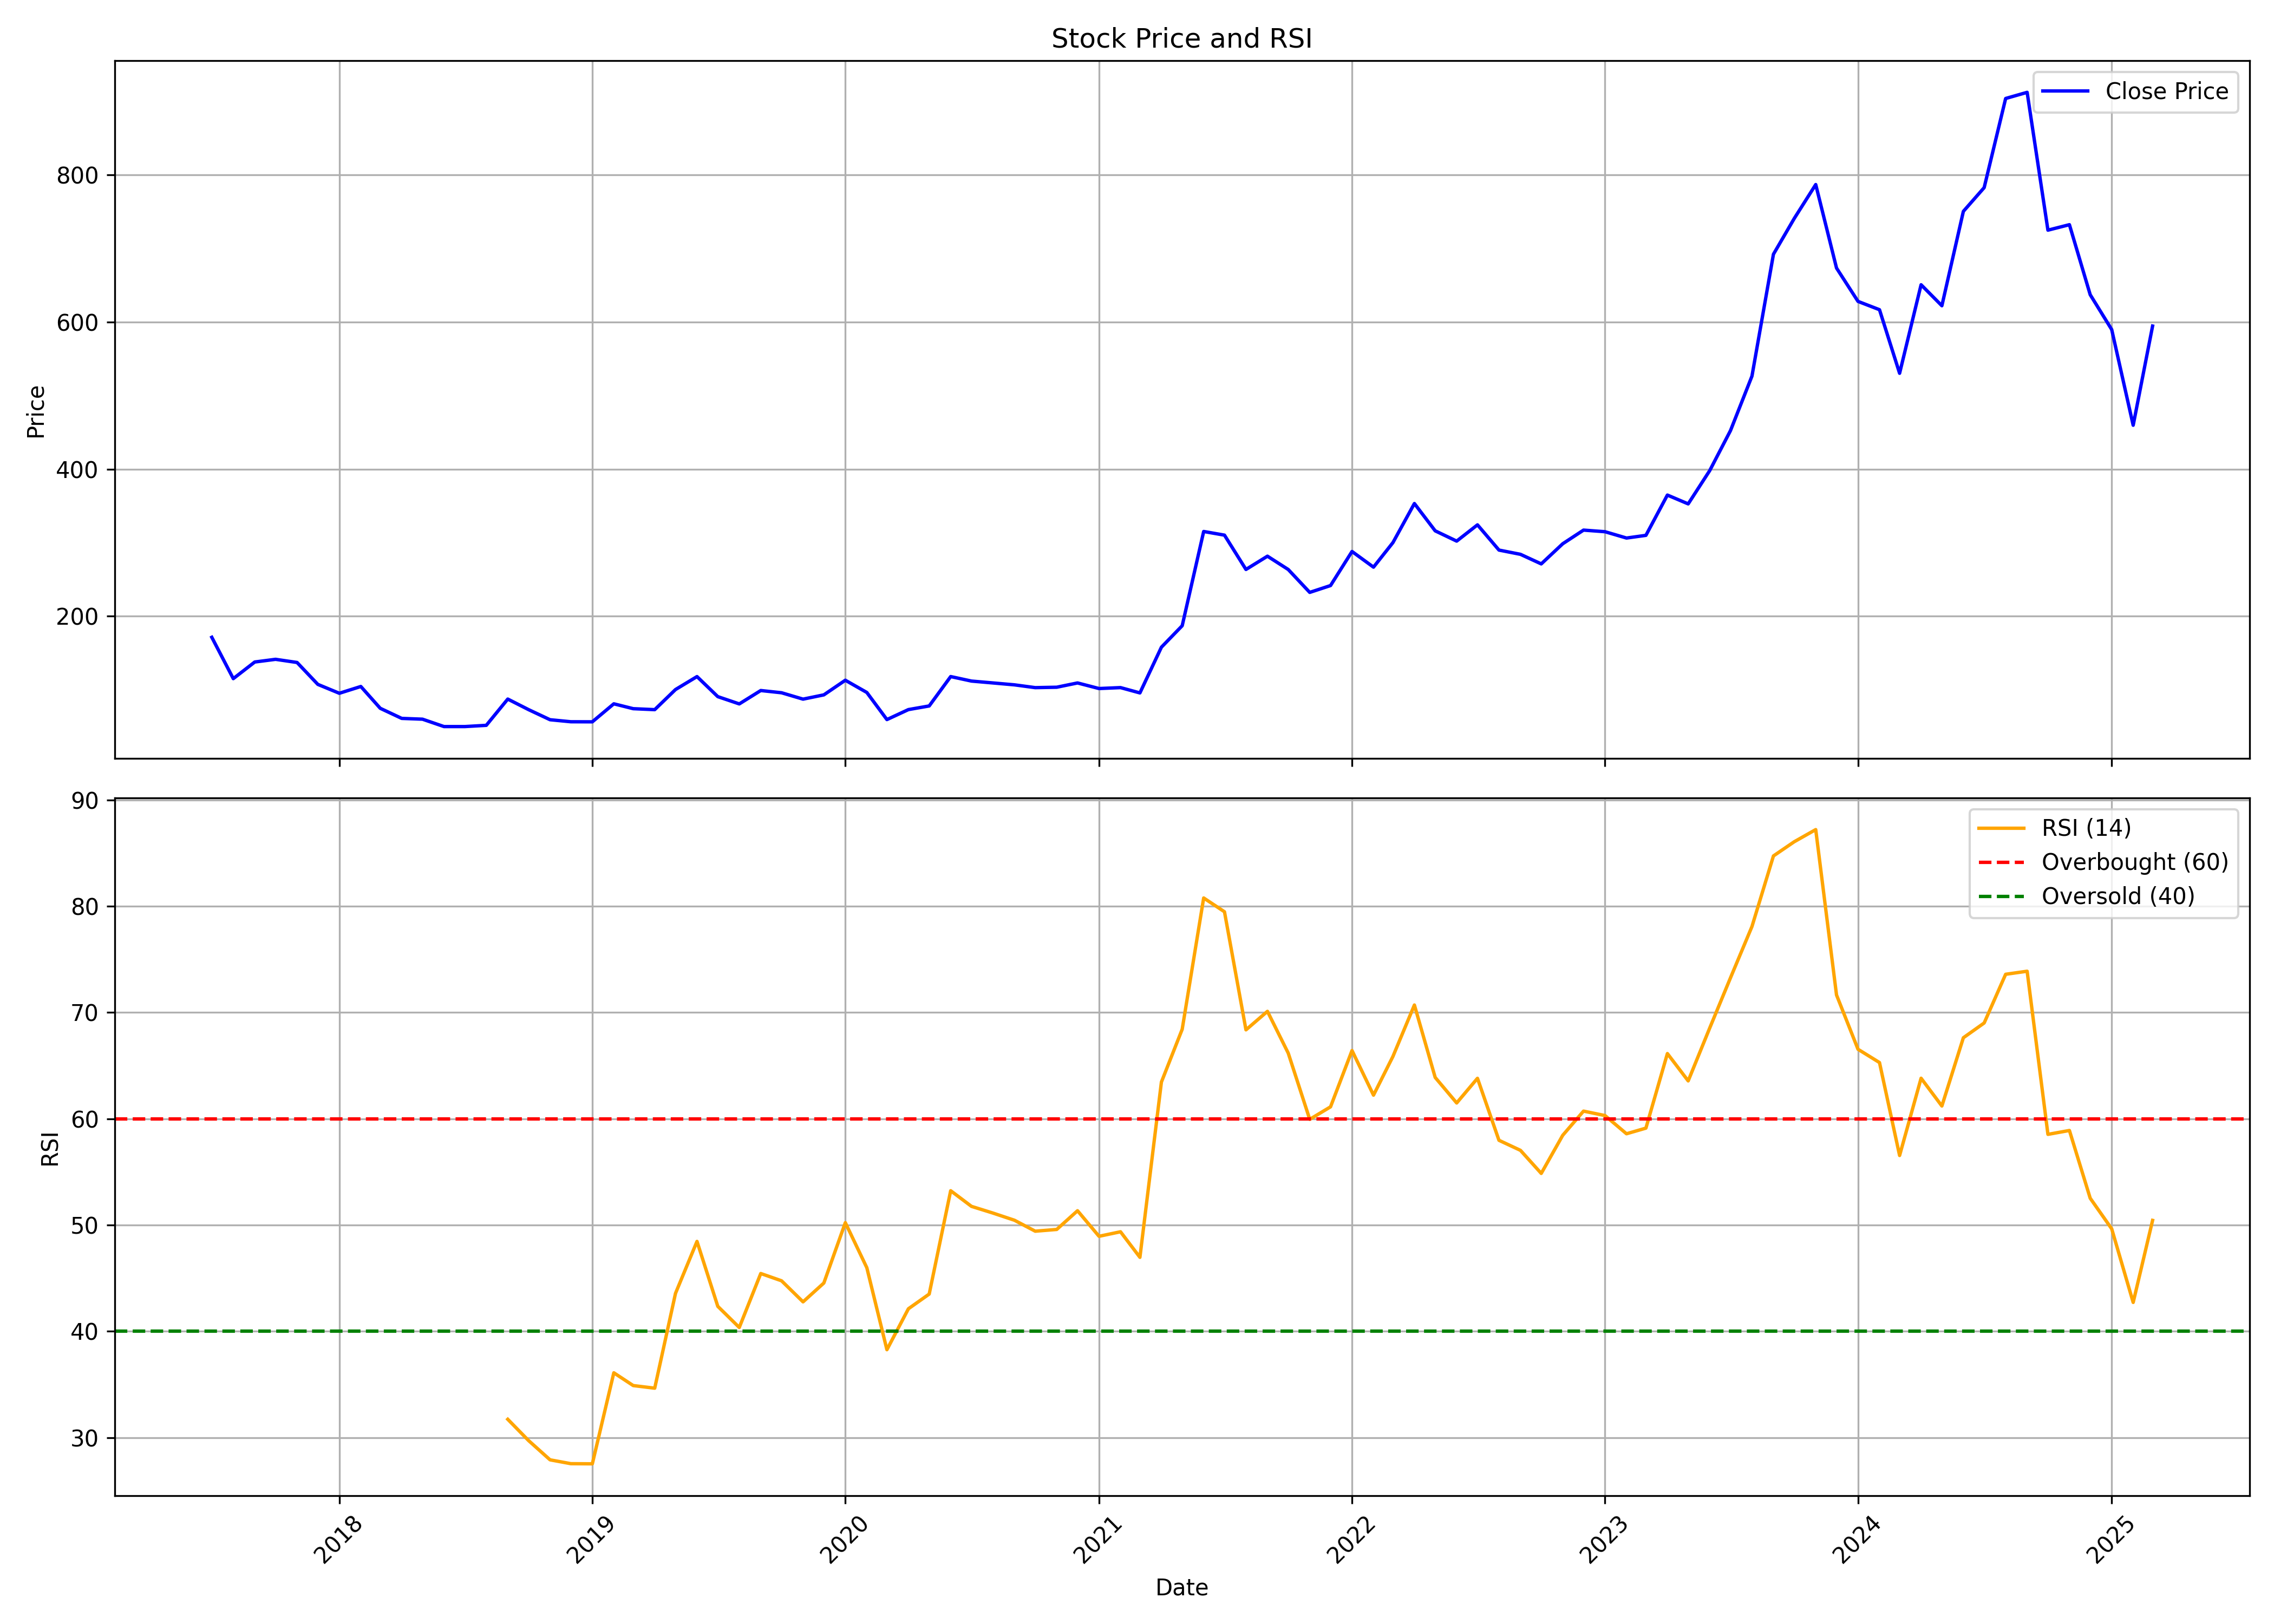

Values plotted in this chart, from the file beside it:
, date, symbol, open, high, low, close, volume, rsi
0, 2017-07-01, MAGADSUGAR, 189.9, 189.9, 171.4, 171.4, 8317, 
1, 2017-08-01, MAGADSUGAR, 162.9, 188.3, 101.3, 115.2, 1114245, 
2, 2017-09-01, MAGADSUGAR, 119.6, 170.9, 119.6, 137.8, 956281, 
3, 2017-10-01, MAGADSUGAR, 137.8, 146.9, 127.3, 141.5, 320600, 
4, 2017-11-01, MAGADSUGAR, 142.5, 148.5, 111.9, 137.2, 519333, 
5, 2017-12-01, MAGADSUGAR, 139.2, 139.2, 106.8, 107.4, 378450, 
6, 2018-01-01, MAGADSUGAR, 118.1, 118.1, 88.64, 95.32, 417510, 
7, 2018-02-01, MAGADSUGAR, 96.23, 120.3, 82.65, 104.5, 375720, 
8, 2018-03-01, MAGADSUGAR, 104.5, 106.4, 70.78, 74.9, 476523, 
9, 2018-04-01, MAGADSUGAR, 75.97, 80.91, 56.82, 61.16, 363240, 
10, 2018-05-01, MAGADSUGAR, 61.16, 65.84, 50.87, 60.08, 228166, 
11, 2018-06-01, MAGADSUGAR, 60.21, 62.93, 48.12, 50.05, 126107, 
12, 2018-07-01, MAGADSUGAR, 49.38, 53.18, 40.52, 50.05, 116813, 
13, 2018-08-01, MAGADSUGAR, 50.65, 62.68, 46.82, 51.73, 266182, 
14, 2018-09-01, MAGADSUGAR, 51.82, 105.6, 50.02, 87.43, 3112245, 31.72
15, 2018-10-01, MAGADSUGAR, 83.99, 87.32, 66.9, 73.08, 831694, 29.72
16, 2018-11-01, MAGADSUGAR, 69.84, 75.22, 56.66, 59.35, 162867, 27.91
17, 2018-12-01, MAGADSUGAR, 61.46, 61.46, 53.23, 56.59, 68716, 27.55
18, 2019-01-01, MAGADSUGAR, 56.27, 61.43, 51.02, 56.5, 122039, 27.53
19, 2019-02-01, MAGADSUGAR, 56.34, 80.98, 52.82, 80.98, 456631, 36.1
20, 2019-03-01, MAGADSUGAR, 84.73, 86.36, 69.01, 74.36, 295937, 34.89
21, 2019-04-01, MAGADSUGAR, 72.15, 79.7, 67.86, 73.05, 326078, 34.65
22, 2019-05-01, MAGADSUGAR, 73.05, 110.7, 69.36, 100.4, 1352330, 43.57
23, 2019-06-01, MAGADSUGAR, 103.1, 122.2, 95.26, 118, 1042055, 48.46
24, 2019-07-01, MAGADSUGAR, 124.4, 125.1, 82.11, 90.74, 448324, 42.35
25, 2019-08-01, MAGADSUGAR, 91.69, 98.46, 72.63, 80.84, 410351, 40.36
26, 2019-09-01, MAGADSUGAR, 80.84, 111.7, 73.63, 99.05, 556821, 45.44
27, 2019-10-01, MAGADSUGAR, 99.05, 104.4, 86.34, 96, 322608, 44.75
28, 2019-11-01, MAGADSUGAR, 98.23, 107.4, 84.88, 87.33, 500740, 42.77
29, 2019-12-01, MAGADSUGAR, 88.97, 98.41, 83.52, 93.15, 583077, 44.54
30, 2020-01-01, MAGADSUGAR, 92.87, 128, 92.83, 113, 1166167, 50.22
31, 2020-02-01, MAGADSUGAR, 116.4, 135, 95.32, 96.41, 1245494, 45.98
32, 2020-03-01, MAGADSUGAR, 99.14, 115.9, 45.03, 59.55, 1303104, 38.27
33, 2020-04-01, MAGADSUGAR, 62.51, 79.53, 59.92, 73.13, 449481, 42.12
34, 2020-05-01, MAGADSUGAR, 73.13, 82.61, 64.05, 78.07, 576620, 43.5
35, 2020-06-01, MAGADSUGAR, 81.62, 131.6, 77.26, 118, 1693984, 53.22
36, 2020-07-01, MAGADSUGAR, 120, 125.8, 109, 111.9, 657876, 51.75
37, 2020-08-01, MAGADSUGAR, 113.5, 121, 101.7, 109.4, 769263, 51.12
38, 2020-09-01, MAGADSUGAR, 114.4, 117.7, 99.86, 106.8, 297783, 50.45
39, 2020-10-01, MAGADSUGAR, 111.8, 114.5, 101.8, 103, 162943, 49.42
40, 2020-11-01, MAGADSUGAR, 103.2, 111.6, 83.49, 103.5, 657346, 49.58
41, 2020-12-01, MAGADSUGAR, 103.7, 122, 95.74, 109.4, 1028342, 51.34
42, 2021-01-01, MAGADSUGAR, 110.9, 114.3, 96.77, 101.7, 335207, 48.94
43, 2021-02-01, MAGADSUGAR, 103.1, 125.7, 96.26, 103, 462422, 49.36
44, 2021-03-01, MAGADSUGAR, 103.4, 123.3, 92.46, 95.79, 960907, 46.96
45, 2021-04-01, MAGADSUGAR, 96.63, 162.3, 93.35, 157.9, 3115280, 63.45
46, 2021-05-01, MAGADSUGAR, 157.6, 187.1, 144.6, 187.1, 3604477, 68.41
47, 2021-06-01, MAGADSUGAR, 195.2, 315.2, 192.5, 315.2, 3921538, 80.77
48, 2021-07-01, MAGADSUGAR, 305.1, 363.2, 299, 310.3, 2518826, 79.47
49, 2021-08-01, MAGADSUGAR, 315.4, 315.4, 226.7, 263.6, 1152856, 68.36
50, 2021-09-01, MAGADSUGAR, 268.7, 291.4, 257.8, 281.7, 663857, 70.1
51, 2021-10-01, MAGADSUGAR, 278.3, 324, 258.1, 263.6, 652709, 66.17
52, 2021-11-01, MAGADSUGAR, 268.7, 295.4, 226.5, 232.4, 356061, 59.94
53, 2021-12-01, MAGADSUGAR, 237.3, 261.8, 219.2, 241.7, 471329, 61.12
54, 2022-01-01, MAGADSUGAR, 238.4, 330.5, 233.9, 288, 3292263, 66.41
55, 2022-02-01, MAGADSUGAR, 293.5, 349.8, 243.9, 266.7, 1941417, 62.22
56, 2022-03-01, MAGADSUGAR, 266.7, 348.5, 259.6, 300.1, 2412668, 65.85
57, 2022-04-01, MAGADSUGAR, 296, 434.5, 296, 353.2, 3927961, 70.7
58, 2022-05-01, MAGADSUGAR, 343.1, 361.9, 254.8, 316.1, 2782921, 63.88
59, 2022-06-01, MAGADSUGAR, 320, 340.2, 259.2, 302.2, 895536, 61.48
... 33 more rows
